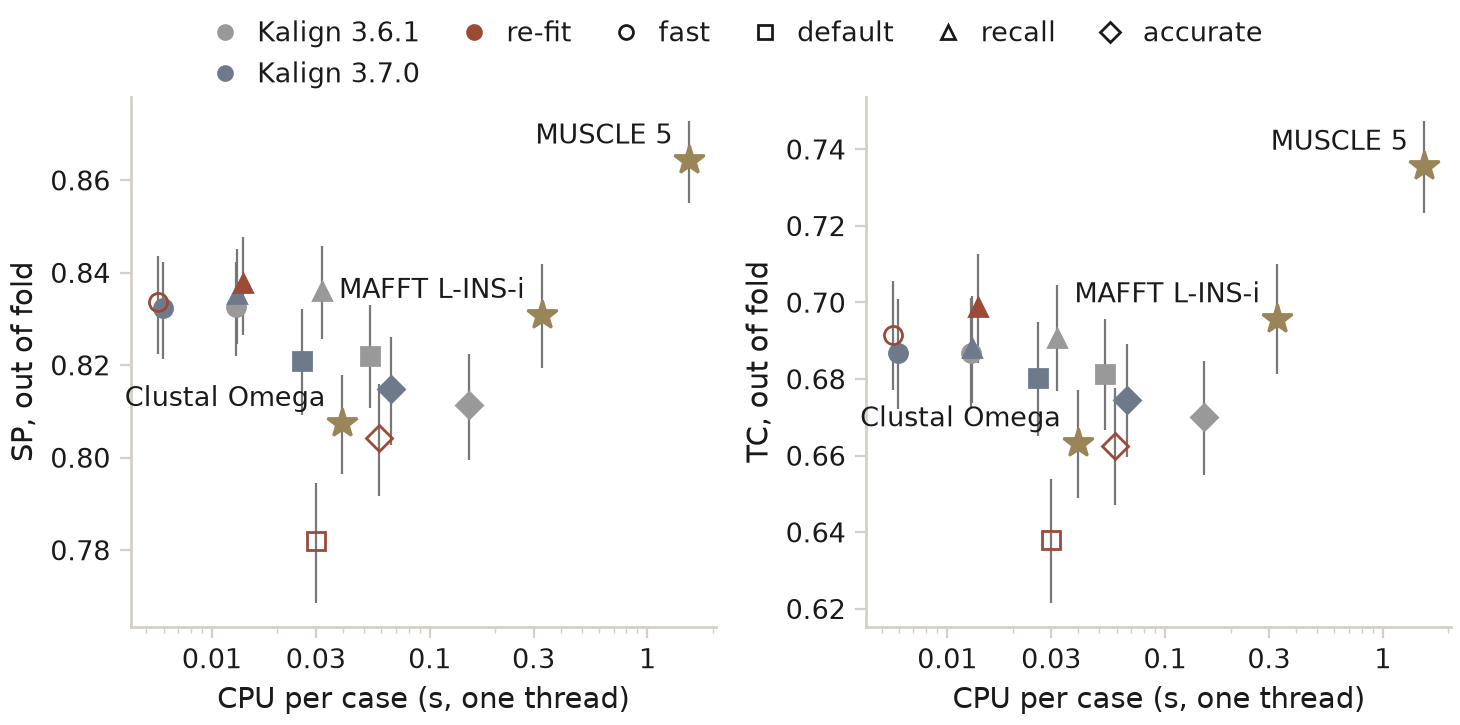

Values plotted in this chart, from the file beside it:
arm, mode, sp, sp_lo, sp_hi, tc, tc_lo, tc_hi, precision, cpu
3.6.1, fast, 0.8325, 0.822, 0.8424, 0.6868, 0.6723, 0.7011, 0.8307, 0.01287
3.7.0, fast, 0.8323, 0.8214, 0.8422, 0.6868, 0.6721, 0.7008, 0.8305, 0.005964
re-fit, fast, 0.8335, 0.8224, 0.8435, 0.6915, 0.6772, 0.7055, 0.8308, 0.005641
3.6.1, default, 0.8221, 0.8108, 0.8331, 0.6814, 0.6666, 0.6957, 0.8759, 0.05299
3.7.0, default, 0.8209, 0.8091, 0.8321, 0.6802, 0.6651, 0.6948, 0.8761, 0.02605
re-fit, default, 0.7818, 0.7686, 0.7945, 0.6379, 0.6216, 0.6538, 0.9113, 0.0301
3.6.1, recall, 0.8361, 0.8256, 0.8457, 0.6908, 0.6769, 0.7045, 0.8356, 0.03202
3.7.0, recall, 0.8353, 0.8245, 0.8452, 0.6881, 0.6737, 0.7017, 0.8347, 0.01298
re-fit, recall, 0.8377, 0.8265, 0.8477, 0.6987, 0.6842, 0.7126, 0.8341, 0.01389
3.6.1, accurate, 0.8113, 0.7996, 0.8224, 0.6699, 0.6549, 0.6846, 0.895, 0.1511
3.7.0, accurate, 0.8148, 0.8027, 0.826, 0.6745, 0.6595, 0.6892, 0.8938, 0.06658
re-fit, accurate, 0.8043, 0.7918, 0.816, 0.6626, 0.6471, 0.6776, 0.8999, 0.05874
external, MUSCLE 5, 0.8643, 0.855, 0.8727, 0.7355, 0.7233, 0.7473, 0.8605, 1.553
external, MAFFT L-INS-i, 0.8309, 0.8194, 0.8418, 0.6957, 0.6814, 0.71, 0.8309, 0.3273
external, Clustal Omega, 0.8075, 0.7965, 0.8178, 0.6633, 0.6489, 0.6772, 0.8095, 0.0398
